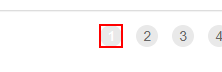
Task: This is the performer REFramework Queue project that processes the WI4 queue items stored in the UiPath Orchestrator.
Workflow: GetTransactionData

Step 1: find the link '{0}' in window 'ACME System 1 - Work Items' (msedge.exe)

Step 2 [then]: click on the link '{0}' in window 'ACME System 1 - Work Items' (msedge.exe) (same screen as step 1)
